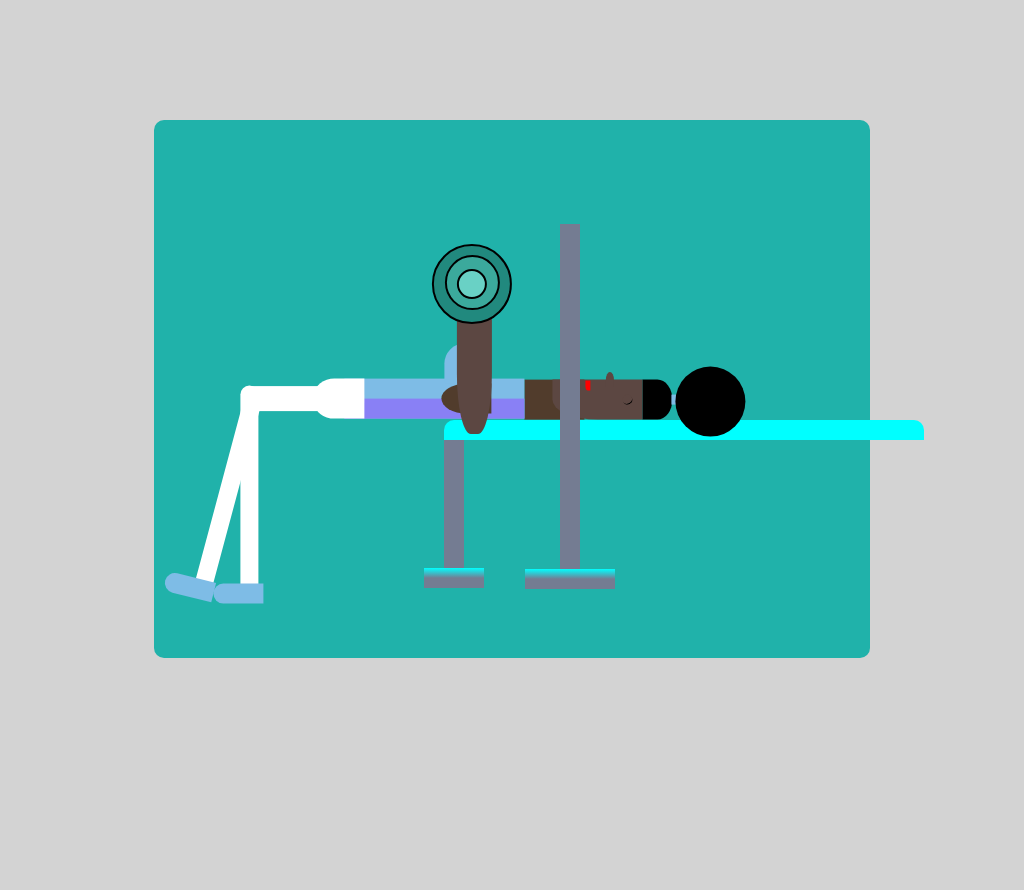

Write the HTML and CSS that draws this image.

<!-- file: index.html -->
<!DOCTYPE html>
<html lang="en">
<head>
    <meta charset="UTF-8">
    <meta name="viewport" content="width=device-width, initial-scale=1.0">
    <link rel="stylesheet" href="style.css">
    <title>Gym Girl</title>
</head>
<body>
    <div class="container">
        <div class="weightbench">
            <div class="leg1">
                <div class="leg1foot"></div>
            </div>
            <div class="leg2">
                <div class="leg2foot"></div>
            </div>
            <div class="bench"></div>
        </div>
        <div class="lifter">
            <div class="head">
                <div class="hair">
                    <div class="hair-section1"></div>
                    <div class="hair-section2"></div>
                </div>
                <div class="face">
                    <div class="face-shadow"></div>
                    <div class="nose"></div>
                    <div class="mouth"></div>
                    <div class="ear"></div>
                </div>
            </div>
            <div class="body">
                <div class="shirt"></div>
                <div class="shirt-shadow"></div>
                <div class="breast"></div>
                <div class="armpit"></div>
                <div class="arm">
                    <div class="weight">
                        <div class="weight1"></div>
                        <div class="weight2"></div>
                    </div>
                </div>
                <div class="bottom">
                    <div class="thigh"></div>
                    <div class="bottom-leg1"></div>
                    <div class="bottom-leg2"></div>
                    <div class="sneaker1"></div>
                    <div class="sneaker2"></div>
                </div>
            </div>
        </div>
    </div>
</body>
</html>

/* file: style.css */
*{
    margin: 0 auto;
    padding: 0;
    box-sizing: border-box;
}

body{
    background-color: lightgray;
}

.container{
    width: 70vw;
    height: 70vh;
    position: relative;
    top: 120px;
    background-color: lightseagreen;
    border-radius: 10px;
}

.leg1{
    position: absolute;
    background-color: #747c92;
    width: 20px;
    height: 160px;
    left: 290px;
    bottom: 70px;
}

.leg1foot{
    position: relative;
    width: 60px;
    height: 20px;
    background-image: linear-gradient(aqua, #747c92, #747c92);
    top: 140px;
    right: 20px;
}

.leg2{
    position: absolute;
    background-color: #747c92;
    width: 20px;
    height: 350px;
    right: 290px;
    bottom: 84px; 
    z-index: 10;
}

.leg2foot{
    position: relative;
    width: 90px;
    height: 20px;
    background-image: linear-gradient(aqua, #747c92, #747c92);
    top: 345px;
    right: 35px;
}

.bench{
    position: absolute;
    background-color: aqua;
    width: 480px;
    height: 20px;
    border-top-left-radius: 10px;
    border-top-right-radius: 10px;
    top: 300px;
    left: 290px;
}

.head{
    position: relative;
    top: 220px;
    left: 100px;
    transform: rotate(90deg);
}

.face{
    position: relative;
    width: 40px;
    height: 90px;
    background-color: #5c4742;
    /* border-bottom-left-radius: 50%; */
    border-bottom-right-radius: 50%;
} 

.face-shadow{
    position: relative;
    width: 40px;
    height: 60px;
    top: 58px;
    background-color: #513c2c;
    z-index: -1;
}

.hair{
    background-color: black;
    position: relative;
    width: 40px;
    height: 30px;
    border-top-left-radius: 50%;
    border-top-right-radius: 50%;
}

.hair-section1{
    background-color: #7ebce6;
    position: relative;
    width: 10px;
    height: 5px;
    bottom: 4px;
}

.hair-section2{
    background-color: black;
    position: relative;
    width: 70px;
    height: 70px;
    border-radius: 50%;
    bottom: 78px;
    right: 13px;
}

.nose{
    position: relative;
    width: 8px;
    height: 15px;
    background-color: #5c4742;
    border-top-left-radius: 50%;
    border-top-right-radius: 50%;
    transform: rotate(-90deg);
    bottom: 35px;
    left: -20px;
}

.mouth{
    background-color: red;
    position: relative;
    width: 10px;
    height: 5px;
    border-bottom-right-radius: 50%;
    bottom: 23px;
    left: -14px;
}

.ear{
    position: relative;
    background-color:#5c4742;
    width: 10px;
    height: 10px;
    border-top: 1px solid black;
    border-radius: 50%;
    transform: rotate(60deg);
    bottom: 70px;
}

.body{
    transform: rotate(90deg);
    position: relative;
    bottom: 166px;
    right: 313px;
}

.shirt{
    width: 40px;
    height: 180px;
    position: relative;
    background-color: #7ebce6;
}

.shirt-shadow{
    width: 20px;
    height: 180px;
    position: relative;
    background-color: #8980f5;
    bottom: 180px;
    right: -10px;
}

.breast{
    width: 40px;
    height: 40px;
    position: relative;
    border-top-left-radius: 50%;
    border-top-right-radius: 50%;
    background-color: #7ebce6;
    transform: rotate(-90deg);
    bottom: 320px;
    right: 35px;
}

.armpit{
    background-color: #513c2c;
    position: relative;
    width: 30px;
    height: 50px;
    border-bottom-right-radius: 50%;
    border-bottom-left-radius: 50%;
    bottom: 367px;
}

.arm{
    width: 35px;
    height: 150px;
    position: relative;
    background-color: #5c4742;
    border-bottom-left-radius: 40%;
    border-bottom-right-radius: 40%;
    transform: rotate(-90deg);
    bottom: 475px;
    right: 40px;
    animation: lift 2s infinite;
}

.weight{
    width: 80px;
    height: 80px;
    border-radius: 50%;
    position: relative;
    background-color: #21897e;
    right: 25px;
    bottom: 40px;
    border: 2px solid black;
}

.weight1{
    width: 55px;
    height: 55px;
    border-radius: 50%;
    position: relative;
    background-color: #3ba99c;
    top: 9px;
    border: 2px solid black;
}

.weight2{
    background-color: #69d1c5;
    width: 30px;
    height: 30px;
    border-radius: 50%;
    position: relative;
    bottom: 32px;
    border: 2px solid black;
}

@keyframes lift{
    50%{
        right: 70px;
    }
}

.bottom{
    width: 40px;
    height: 50px;
    background-color: white;
    position: relative;
    border-bottom-left-radius: 40%;
    border-bottom-right-radius: 40%;
    bottom: 440px;
}

.thigh{
    width: 100px;
    height: 25px;
    background-color: white;
    position: relative;
    transform: rotate(90deg);
    top: 50px;
    right: 30px;
}

.bottom-leg1{
    width: 200px;
    height: 18px;
    position: relative;
    background-color: white;
    border-top-left-radius: 50px;
    border-bottom-left-radius: 50px;
    top: 100px;
    left: 6px;
    transform: rotate(15deg);
}

.bottom-leg2{
    width: 200px;
    height: 18px;
    position: relative;
    background-color: white;
    border-top-left-radius: 50px;
    border-bottom-left-radius: 50px;
    top: 63px;
    left: 7px;
}

.sneaker1{
    width: 50px;
    height: 20px;
    position: relative;
    background-color: #7ebce6;
    border-top-left-radius: 50px;
    border-bottom-left-radius: 50px;
    left: 190px;
    top: 55px;
    transform: rotate(-90deg);
}

.sneaker2{
    width: 50px;
    height: 20px;
    position: relative;
    background-color: #7ebce6;
    border-top-left-radius: 50px;
    border-bottom-left-radius: 50px;
    left: 183px;
    top: 84px;
    transform: rotate(-76deg);
}